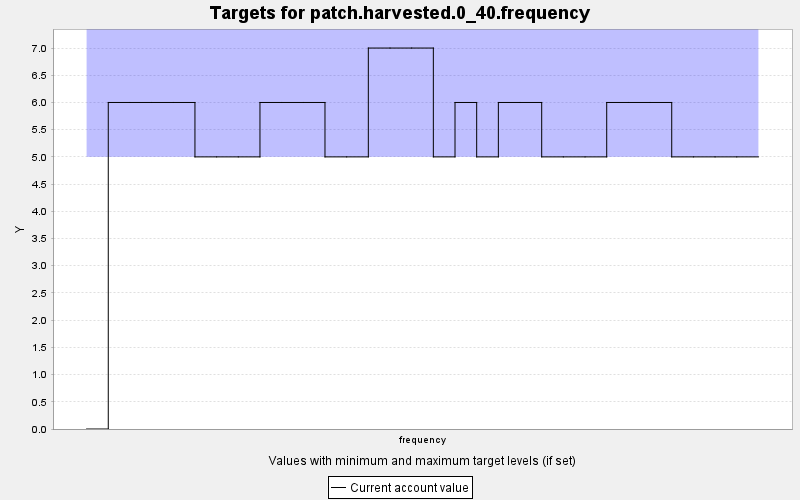

Source data for this figure (header and first rows):
TARGET, PERIOD, YEAR, PERIODWIDTH, MINIMUM, MAXIMUM, MINWEIGHT, MAXWEIGHT, CURRENT, SUMMARY
patch.harvested.0_40.frequency, 0, 0, 10.0, 0.0, 5.0, 1.0, 1.0, 0.0, 1.0
patch.harvested.0_40.frequency, 1, 10, 10.0, 0.0, 5.0, 1.0, 1000000, 6.0, 1.0
patch.harvested.0_40.frequency, 2, 20, 10.0, 0.0, 5.0, 1.0, 1000000, 6.0, 1.0
patch.harvested.0_40.frequency, 3, 30, 10.0, 0.0, 5.0, 1.0, 1000000, 6.0, 1.0
patch.harvested.0_40.frequency, 4, 40, 10.0, 0.0, 5.0, 1.0, 1000000, 6.0, 1.0
patch.harvested.0_40.frequency, 5, 50, 10.0, 0.0, 5.0, 1.0, 1000000, 5.0, 1.0
patch.harvested.0_40.frequency, 6, 60, 10.0, 0.0, 5.0, 1.0, 1000000, 5.0, 1.0
patch.harvested.0_40.frequency, 7, 70, 10.0, 0.0, 5.0, 1.0, 1000000, 5.0, 1.0
patch.harvested.0_40.frequency, 8, 80, 10.0, 0.0, 5.0, 1.0, 1000000, 6.0, 1.0
patch.harvested.0_40.frequency, 9, 90, 10.0, 0.0, 5.0, 1.0, 1000000, 6.0, 1.0
patch.harvested.0_40.frequency, 10, 100, 10.0, 0.0, 5.0, 1.0, 1000000, 6.0, 1.0
patch.harvested.0_40.frequency, 11, 110, 10.0, 0.0, 5.0, 1.0, 1000000, 5.0, 1.0
patch.harvested.0_40.frequency, 12, 120, 10.0, 0.0, 5.0, 1.0, 1000000, 5.0, 1.0
patch.harvested.0_40.frequency, 13, 130, 10.0, 0.0, 5.0, 1.0, 1000000, 7.0, 1.0
patch.harvested.0_40.frequency, 14, 140, 10.0, 0.0, 5.0, 1.0, 1000000, 7.0, 1.0
patch.harvested.0_40.frequency, 15, 150, 10.0, 0.0, 5.0, 1.0, 1000000, 7.0, 1.0
patch.harvested.0_40.frequency, 16, 160, 10.0, 0.0, 5.0, 1.0, 1000000, 5.0, 1.0
patch.harvested.0_40.frequency, 17, 170, 10.0, 0.0, 5.0, 1.0, 1000000, 6.0, 1.0
patch.harvested.0_40.frequency, 18, 180, 10.0, 0.0, 5.0, 1.0, 1000000, 5.0, 1.0
patch.harvested.0_40.frequency, 19, 190, 10.0, 0.0, 5.0, 1.0, 1000000, 6.0, 1.0
patch.harvested.0_40.frequency, 20, 200, 10.0, 0.0, 5.0, 1.0, 1000000, 6.0, 1.0
patch.harvested.0_40.frequency, 21, 210, 10.0, 0.0, 5.0, 1.0, 1000000, 5.0, 1.0
patch.harvested.0_40.frequency, 22, 220, 10.0, 0.0, 5.0, 1.0, 1000000, 5.0, 1.0
patch.harvested.0_40.frequency, 23, 230, 10.0, 0.0, 5.0, 1.0, 1000000, 5.0, 1.0
patch.harvested.0_40.frequency, 24, 240, 10.0, 0.0, 5.0, 1.0, 1000000, 6.0, 1.0
patch.harvested.0_40.frequency, 25, 250, 10.0, 0.0, 5.0, 1.0, 1000000, 6.0, 1.0
patch.harvested.0_40.frequency, 26, 260, 10.0, 0.0, 5.0, 1.0, 1000000, 6.0, 1.0
patch.harvested.0_40.frequency, 27, 270, 10.0, 0.0, 5.0, 1.0, 1000000, 5.0, 1.0
patch.harvested.0_40.frequency, 28, 280, 10.0, 0.0, 5.0, 1.0, 1000000, 5.0, 1.0
patch.harvested.0_40.frequency, 29, 290, 10.0, 0.0, 5.0, 1.0, 1000000, 5.0, 1.0
patch.harvested.0_40.frequency, 30, 300, 10.0, 0.0, 5.0, 1.0, 1000000, 5.0, 1.0
